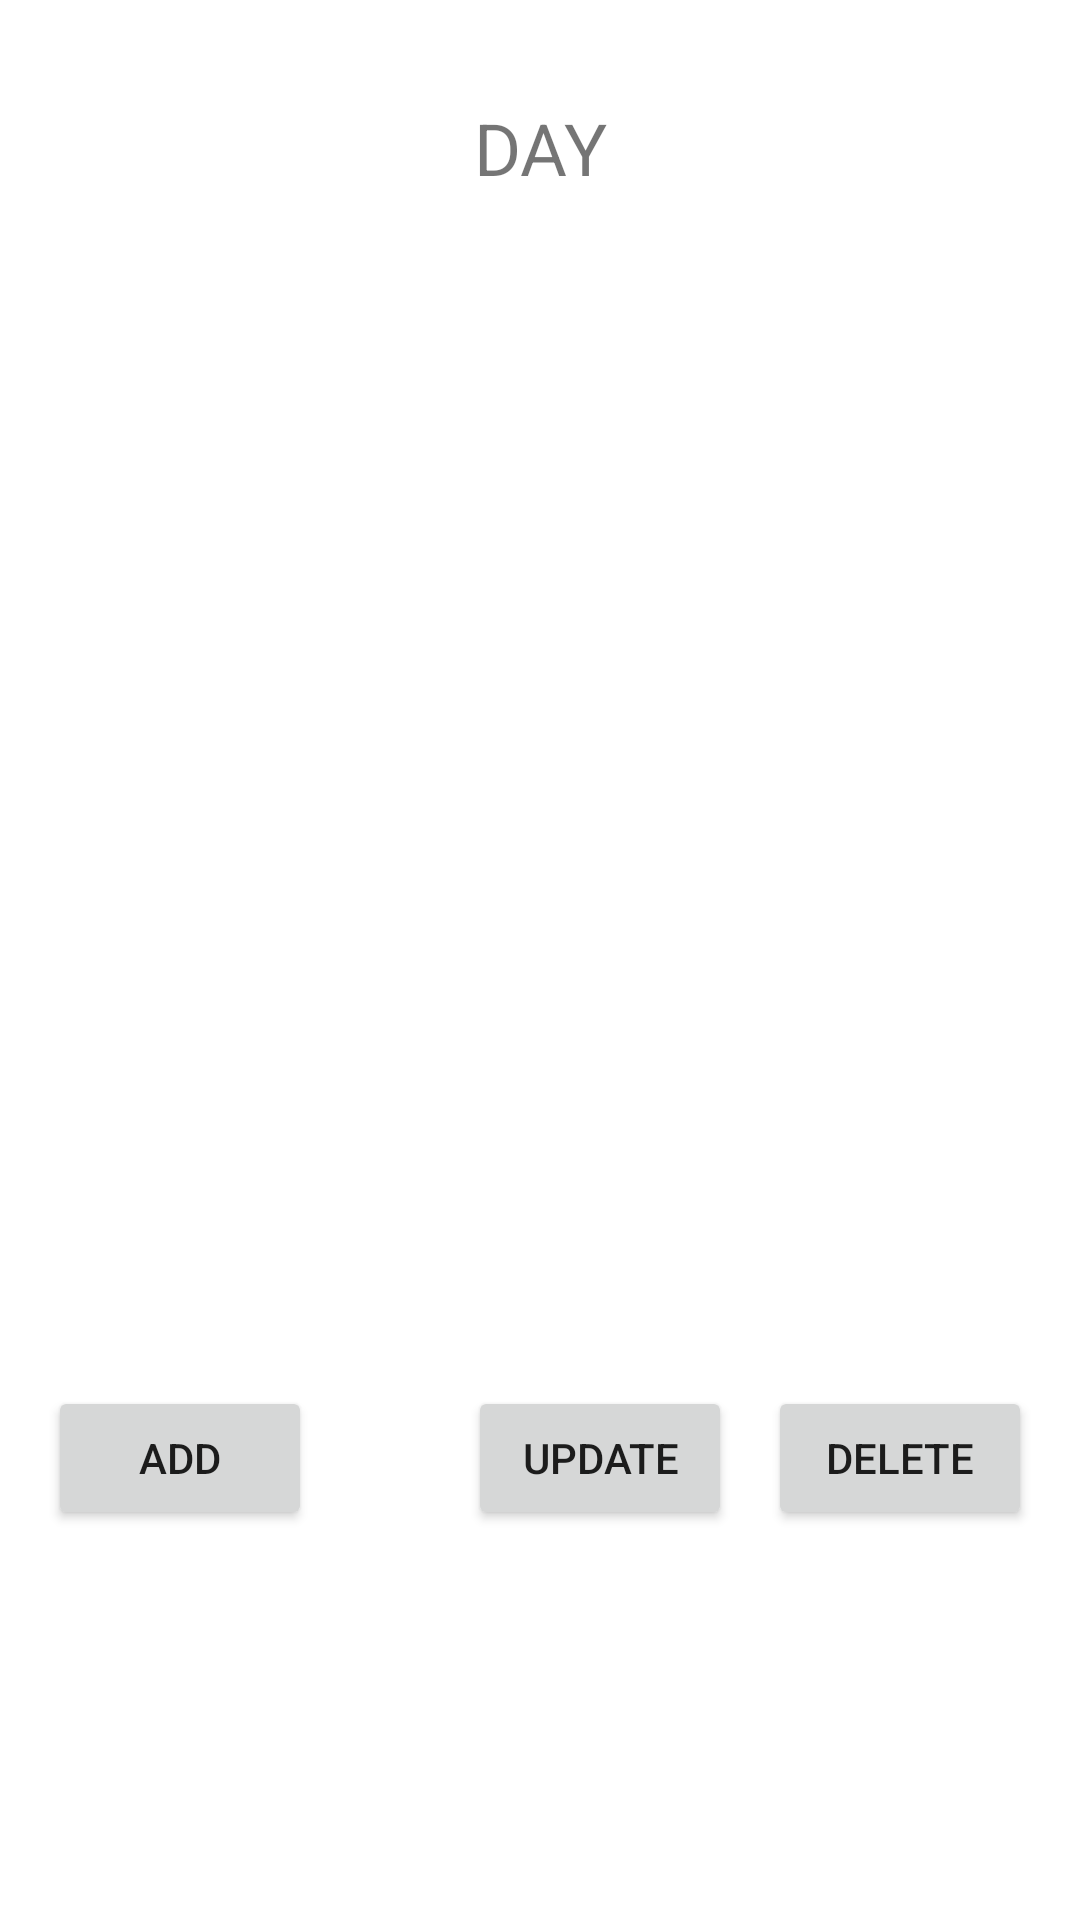

Layout XML and referenced resources for this Android screen:
<!-- AndroidManifest.xml: application theme Theme.JSSHostel -->
<!-- res/layout/activity_admin_mess.xml -->
<?xml version="1.0" encoding="utf-8"?>
<androidx.constraintlayout.widget.ConstraintLayout xmlns:android="http://schemas.android.com/apk/res/android"
    xmlns:app="http://schemas.android.com/apk/res-auto"
    xmlns:tools="http://schemas.android.com/tools"
    android:layout_width="match_parent"
    android:layout_height="match_parent"
    tools:context=".adminMess">

    <androidx.recyclerview.widget.RecyclerView
        android:id="@+id/adminmessview"
        android:layout_width="410dp"
        android:layout_height="352dp"
        android:layout_marginTop="110dp"
        android:layout_marginEnd="2dp"
        app:layout_constraintEnd_toEndOf="parent"
        app:layout_constraintHorizontal_bias="1.0"
        app:layout_constraintStart_toStartOf="parent"
        app:layout_constraintTop_toTopOf="parent" />

    <Button
        android:id="@+id/addA"
        android:layout_width="wrap_content"
        android:layout_height="wrap_content"
        android:layout_marginStart="16dp"
        android:text="@string/add"
        app:layout_constraintStart_toStartOf="parent"
        app:layout_constraintTop_toBottomOf="@+id/adminmessview" />

    <Button
        android:id="@+id/updateA"
        android:layout_width="wrap_content"
        android:layout_height="wrap_content"
        android:layout_marginStart="140dp"
        android:text="@string/update"
        app:layout_constraintStart_toStartOf="@+id/addA"
        app:layout_constraintTop_toBottomOf="@+id/adminmessview" />

    <Button
        android:id="@+id/deleteA"
        android:layout_width="wrap_content"
        android:layout_height="wrap_content"
        android:layout_marginEnd="16dp"
        android:text="@string/delete"
        app:layout_constraintEnd_toEndOf="parent"
        app:layout_constraintTop_toBottomOf="@+id/adminmessview" />

    <TextView
        android:id="@+id/AdminDayOfWeek"
        android:layout_width="wrap_content"
        android:layout_height="wrap_content"
        android:layout_marginTop="33dp"
        android:text="@string/day"
        android:textSize="24sp"
        app:layout_constraintEnd_toEndOf="parent"
        app:layout_constraintStart_toStartOf="parent"
        app:layout_constraintTop_toTopOf="parent" />
</androidx.constraintlayout.widget.ConstraintLayout>
<!-- resources referenced by this layout -->
<resources>
  <string name="add">add</string>
  <string name="day">DAY</string>
  <string name="delete">delete</string>
  <string name="update">update</string>
  <style name="Theme.JSSHostel" parent="Theme.MaterialComponents.DayNight.DarkActionBar">
          
          <item name="colorPrimary">@color/purple_500</item>
          <item name="colorPrimaryVariant">@color/purple_700</item>
          <item name="colorOnPrimary">@color/white</item>
          
          <item name="colorSecondary">@color/teal_200</item>
          <item name="colorSecondaryVariant">@color/teal_700</item>
          <item name="colorOnSecondary">@color/black</item>
          
          <item name="android:statusBarColor" tools:targetApi="l">?attr/colorPrimaryVariant</item>
          
      </style>
  <!-- not gathered from this repository: default colours our renderer supplied (Android Studio template values) -->
  <color name="purple_500">#FF6200EE</color>
  <color name="purple_700">#FF3700B3</color>
  <color name="teal_200">#FF03DAC5</color>
  <color name="teal_700">#FF018786</color>
  <color name="black">#FF000000</color>
  <color name="white">#FFFFFFFF</color>
</resources>
